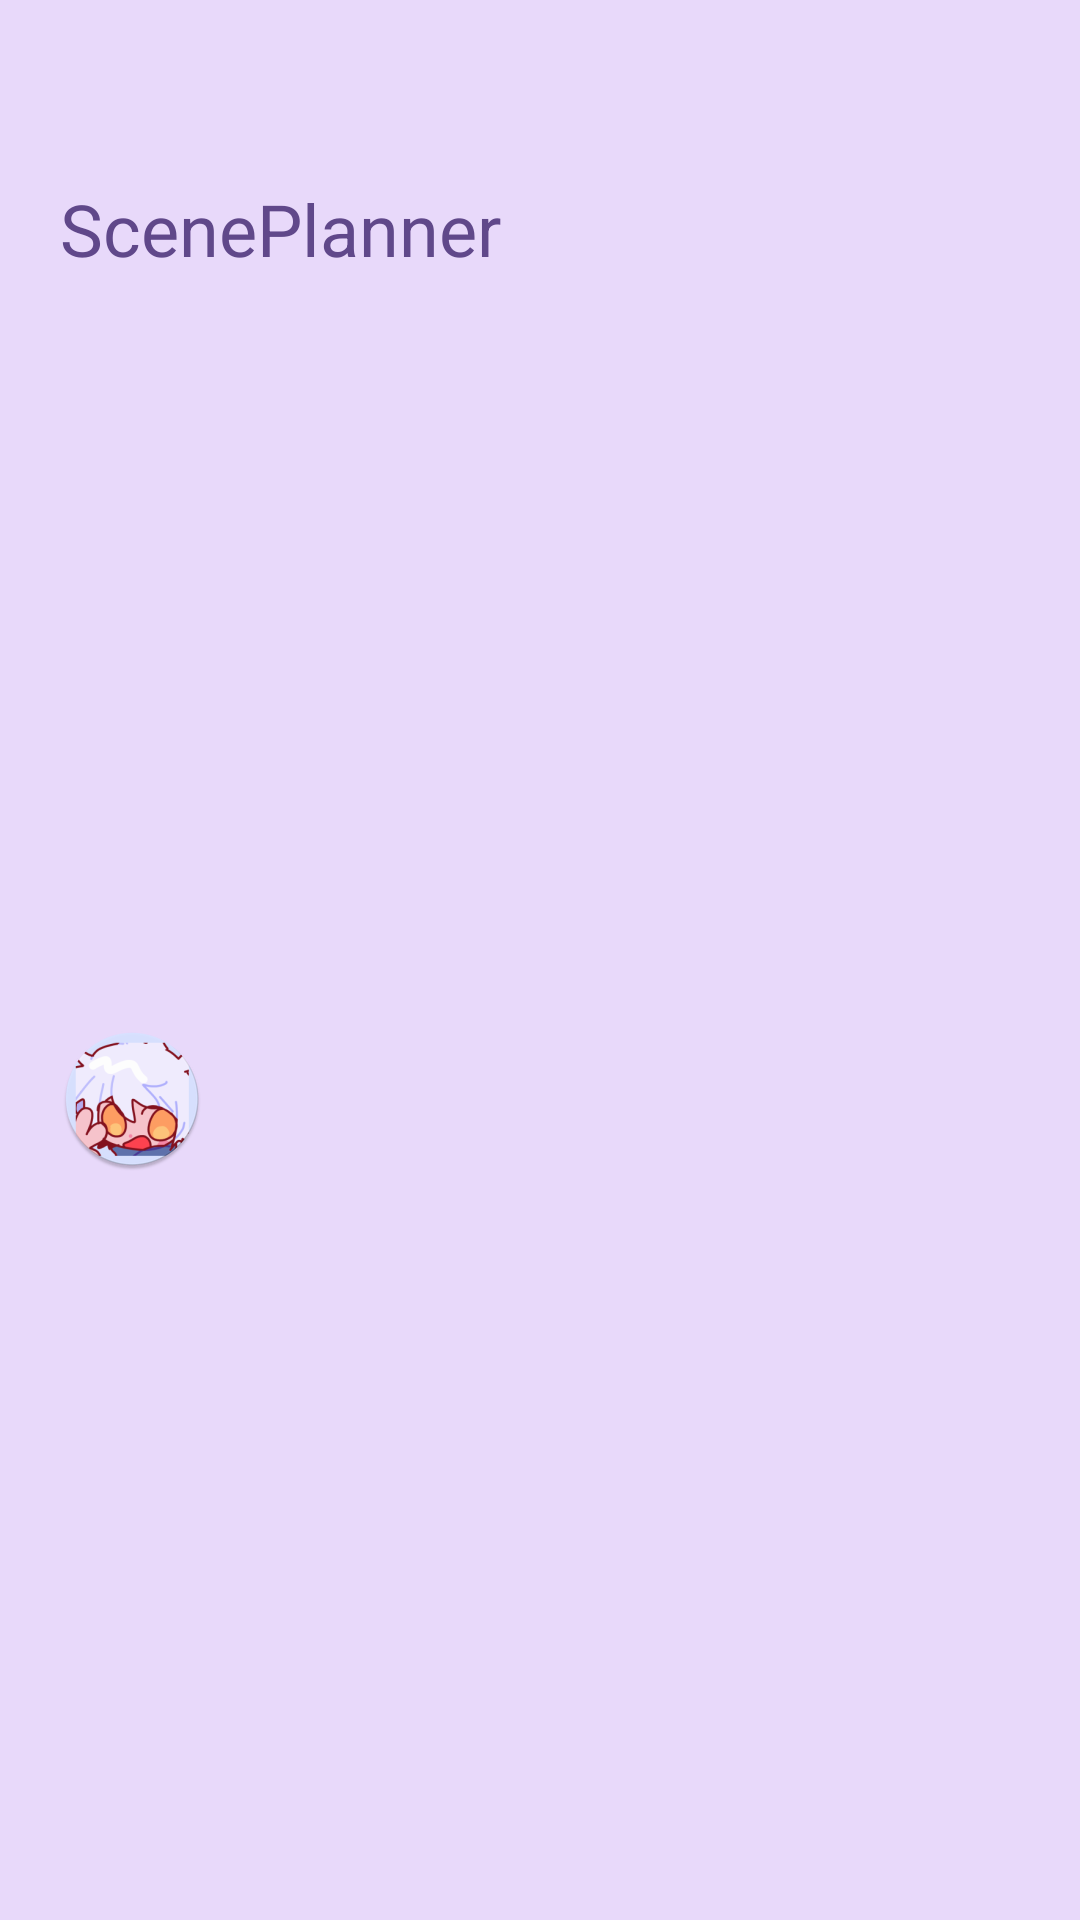

Produce the Android XML layout that renders to this screen, including the resource entries it uses.
<!-- AndroidManifest.xml: application theme Theme.Nguyen_Project3 -->
<!-- res/layout/navigation_header.xml -->
<?xml version="1.0" encoding="utf-8"?>
<LinearLayout xmlns:android="http://schemas.android.com/apk/res/android"
    xmlns:app="http://schemas.android.com/apk/res-auto"
    android:layout_width="match_parent"
    android:layout_height="200dp"
    android:background="@color/lavenderVeil"
    android:orientation="vertical"
    android:paddingHorizontal="20dp"
    android:paddingTop="60dp">

    <TextView
        android:id="@+id/textView"
        android:layout_width="match_parent"
        android:layout_height="wrap_content"
        android:text="ScenePlanner"
        android:textAppearance="@style/TextAppearance.AppCompat.Large"
        android:textColor="@color/dustyGrape"
        android:textSize="24dp" />

    <ImageView
        android:id="@+id/imageView"
        android:layout_width="wrap_content"
        android:layout_height="wrap_content"
        android:layout_gravity="start"
        android:layout_weight="2"
        app:srcCompat="@mipmap/ic_app_icon_round" />
</LinearLayout>
<!-- resources referenced by this layout -->
<resources>
  <color name="dustyGrape">#60488A</color>
  <color name="lavenderVeil">#e8d9fa</color>
  <!-- mipmap ic_app_icon_round: png bitmap (mipmap-hdpi, 6894 bytes) -->
  <style name="Theme.Nguyen_Project3" parent="Base.Theme.Nguyen_Project3" />
  <style name="Base.Theme.Nguyen_Project3" parent="Theme.Material3.DayNight.NoActionBar">
          
          
      </style>
</resources>
